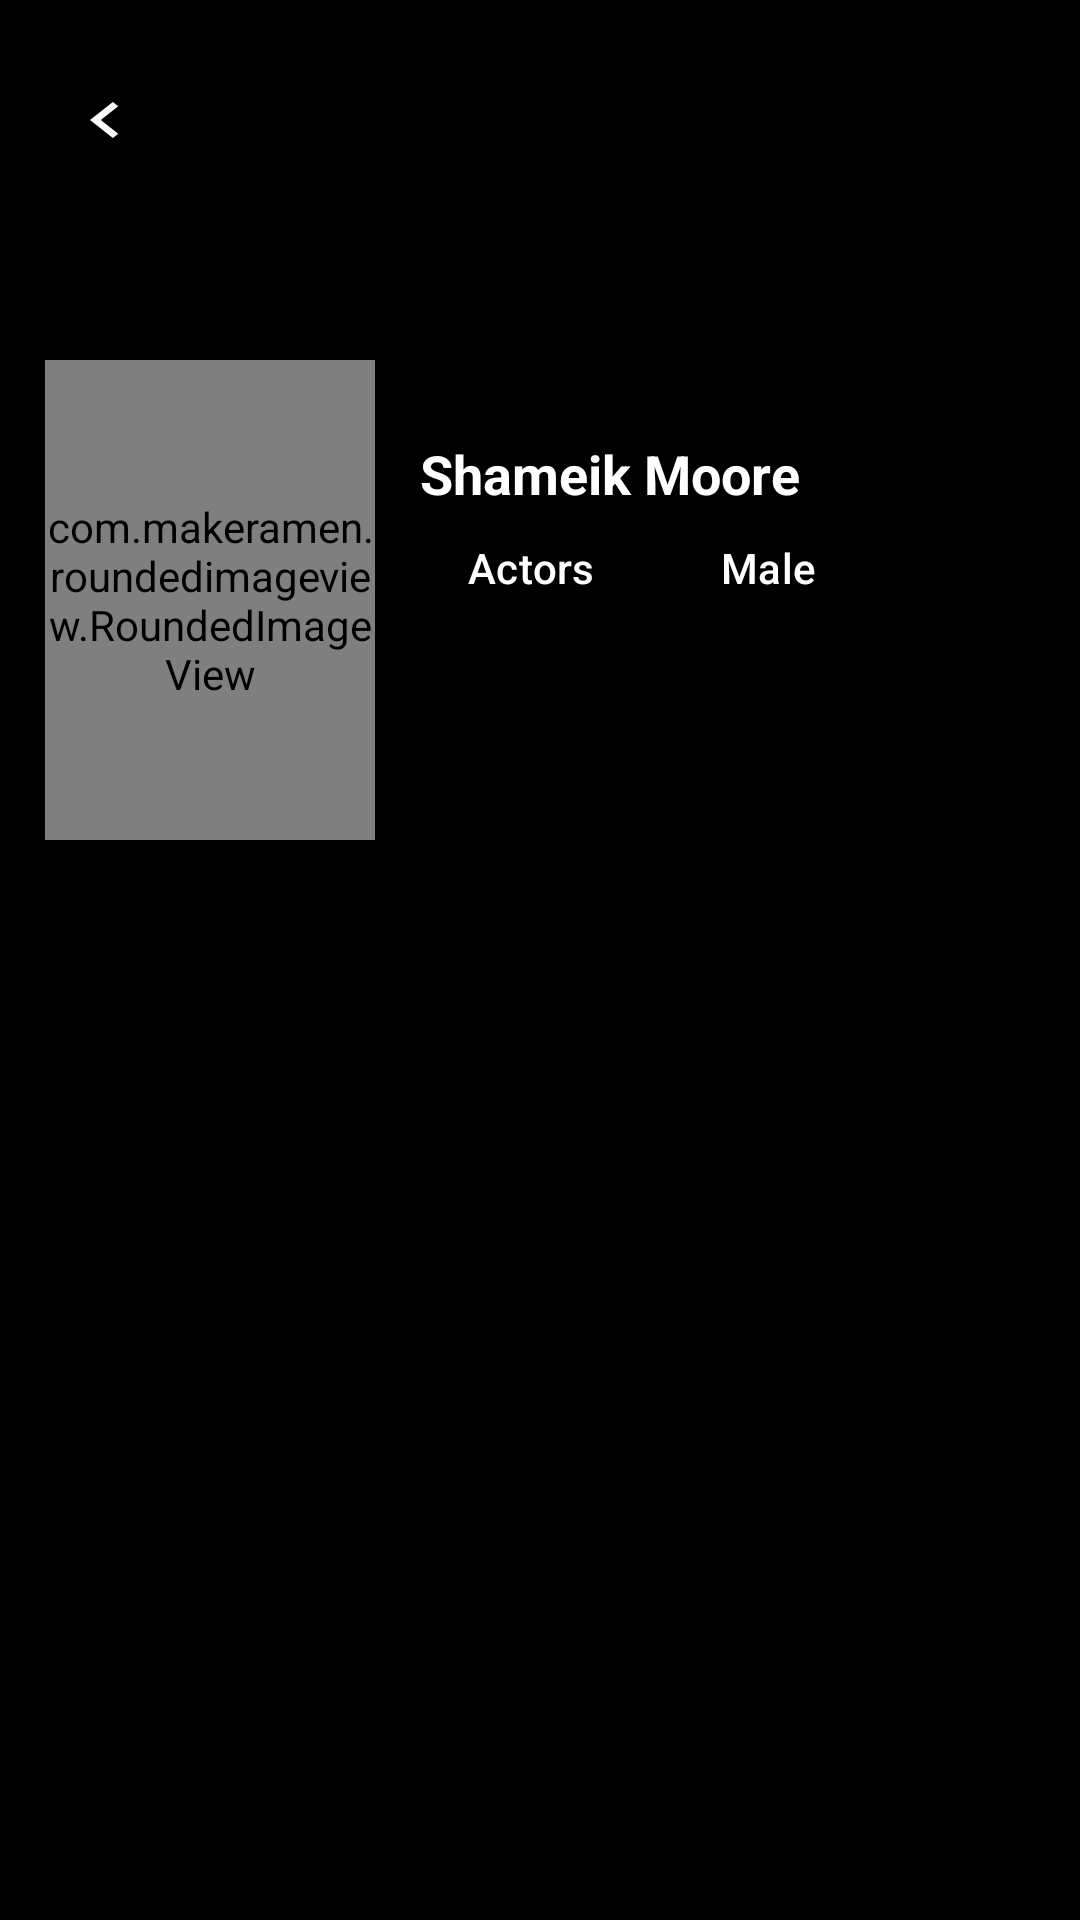

Android layout source for this screen:
<!-- AndroidManifest.xml: application theme Theme.FakeNeflix -->
<!-- res/layout/activity_detail_actors.xml -->
<?xml version="1.0" encoding="utf-8"?>
<androidx.constraintlayout.widget.ConstraintLayout xmlns:android="http://schemas.android.com/apk/res/android"
    xmlns:app="http://schemas.android.com/apk/res-auto"
    xmlns:tools="http://schemas.android.com/tools"
    android:layout_width="match_parent"
    android:layout_height="match_parent"
    android:background="@color/black"
    tools:context=".presentation.ui.details.actors.DetailActorsActivity">

    <ImageView
        android:id="@+id/backdrop_profile"
        android:layout_width="match_parent"
        android:layout_height="220dp"
        android:background="@color/colorInactive"
        android:scaleType="centerCrop"
        app:layout_constraintTop_toTopOf="parent"/>

    <ImageView
        android:id="@+id/btn_back"
        android:layout_width="40dp"
        android:layout_height="40dp"
        android:src="@drawable/btn_back"
        android:layout_marginTop="20dp"
        android:layout_marginStart="15dp"
        app:layout_constraintTop_toTopOf="parent"
        app:layout_constraintStart_toStartOf="parent"/>

    <com.makeramen.roundedimageview.RoundedImageView
        android:id="@+id/image_profile"
        android:layout_width="110dp"
        android:layout_height="160dp"
        android:src="@drawable/actors1"
        android:layout_marginTop="60dp"
        android:scaleType="centerCrop"
        app:riv_corner_radius="10dp"
        app:layout_constraintTop_toBottomOf="@+id/btn_back"
        app:layout_constraintStart_toStartOf="@id/btn_back"/>

    <TextView
        android:id="@+id/name_actor"
        android:layout_width="0dp"
        android:layout_height="wrap_content"
        android:text="Shameik Moore"
        android:textColor="@color/white"
        android:textSize="18sp"
        android:layout_marginEnd="15dp"
        android:textStyle="bold"
        app:layout_constraintBottom_toTopOf="@+id/chip_career"
        app:layout_constraintEnd_toEndOf="parent"
        app:layout_constraintStart_toStartOf="@+id/chip_career" />

    <com.google.android.material.chip.Chip
        android:id="@+id/chip_career"
        android:layout_width="wrap_content"
        android:layout_height="40dp"
        app:chipStrokeColor="#66000000"
        app:chipCornerRadius="15dp"
        android:layout_marginBottom="10dp"
        android:layout_marginStart="15dp"
        android:textColor="@color/white"
        android:backgroundTint="#66000000"
        android:text="Actors"
        app:layout_constraintStart_toEndOf="@id/image_profile"
        app:layout_constraintBottom_toBottomOf="@id/backdrop_profile"/>

    <com.google.android.material.chip.Chip
        android:id="@+id/chip_gender"
        android:layout_width="wrap_content"
        android:layout_height="40dp"
        android:layout_marginStart="10dp"
        android:backgroundTint="#66000000"
        android:text="Male"
        android:textColor="@color/white"
        app:chipCornerRadius="15dp"
        app:chipStrokeColor="#66000000"
        app:layout_constraintBottom_toBottomOf="@+id/chip_career"
        app:layout_constraintStart_toEndOf="@id/chip_career"
        app:layout_constraintTop_toTopOf="@+id/chip_career" />

    <com.google.android.material.tabs.TabLayout
        android:id="@+id/tabLayout"
        android:layout_width="match_parent"
        android:layout_height="wrap_content"
        app:tabGravity="start"
        app:tabSelectedTextColor="@color/white"
        app:tabTextColor="#C0C0C0"
        app:tabIndicatorColor="@color/white"
        app:tabMode="fixed"
        android:background="#00FFFFFF"
        app:layout_constraintTop_toBottomOf="@id/image_profile"/>

    <androidx.viewpager2.widget.ViewPager2
        android:id="@+id/viewPager"
        android:layout_width="match_parent"
        android:layout_height="0dp"
        android:layout_weight="1"
        app:layout_constraintBottom_toBottomOf="parent"
        app:layout_constraintTop_toBottomOf="@+id/tabLayout" />

</androidx.constraintlayout.widget.ConstraintLayout>
<!-- resources referenced by this layout -->
<resources>
  <color name="black">#FF000000</color>
  <color name="colorInactive">#00FFFFFF</color>
  <color name="white">#FFFFFFFF</color>
  <!-- drawable actors1: jpg bitmap (drawable, 18173 bytes) -->
  <!-- drawable btn_back (drawable) -->
  <vector xmlns:android="http://schemas.android.com/apk/res/android"
      android:width="40dp"
      android:height="40dp"
      android:viewportWidth="40"
      android:viewportHeight="40">
    <path
        android:pathData="M0,10C0,4.477 4.477,0 10,0H30C35.523,0 40,4.477 40,10V30C40,35.523 35.523,40 30,40H10C4.477,40 0,35.523 0,30V10Z"
        android:fillColor="#000000"
        android:fillAlpha="0.8"/>
    <path
        android:pathData="M24.41,24.59L18.594,20L24.41,15.41L22.619,14L15,20L22.619,26L24.41,24.59Z"
        android:fillColor="#ffffff"/>
  </vector>
  <style name="Theme.FakeNeflix" parent="Base.Theme.FakeNeflix" />
  <style name="Base.Theme.FakeNeflix" parent="Theme.Material3.DayNight.NoActionBar">
          
          
      </style>
</resources>
